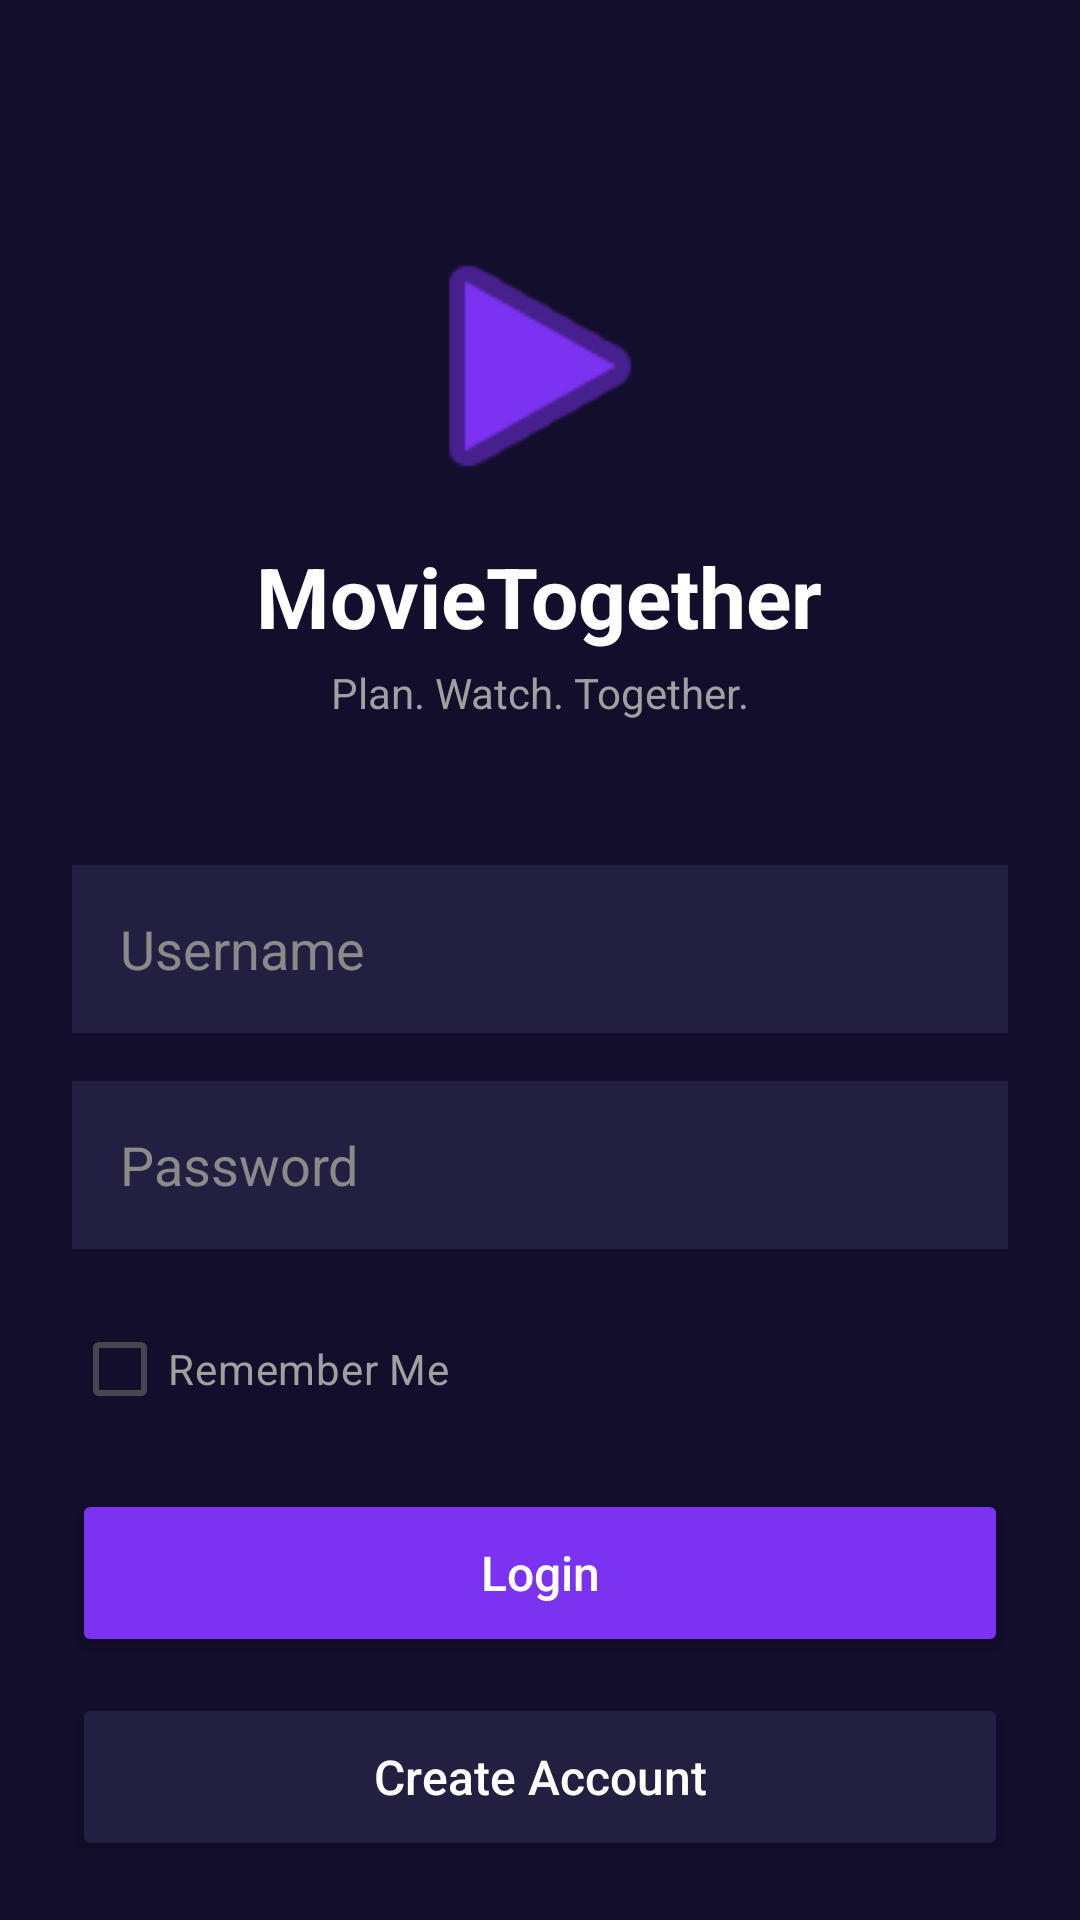

Here is an Android app screen rendered from its layout file. Give the layout XML and the strings, colors and styles it references.
<!-- AndroidManifest.xml: application theme Theme.MPv4 -->
<!-- res/layout/activity_login.xml -->
<?xml version="1.0" encoding="utf-8"?>
<LinearLayout xmlns:android="http://schemas.android.com/apk/res/android"
    xmlns:app="http://schemas.android.com/apk/res-auto"
    android:layout_width="match_parent"
    android:layout_height="match_parent"
    android:background="#120E2B"
    android:gravity="center_horizontal"
    android:orientation="vertical"
    android:fitsSystemWindows="false"
    android:padding="24dp">

    <ImageView
        android:layout_width="100dp"
        android:layout_height="100dp"
        android:layout_marginTop="48dp"
        android:src="@android:drawable/ic_media_play"
        app:tint="#7B32F1" />

    <TextView
        android:layout_width="wrap_content"
        android:layout_height="wrap_content"
        android:layout_marginTop="8dp"
        android:text="MovieTogether"
        android:textColor="@android:color/white"
        android:textSize="28sp"
        android:textStyle="bold" />

    <TextView
        android:layout_width="wrap_content"
        android:layout_height="wrap_content"
        android:layout_marginTop="4dp"
        android:text="Plan. Watch. Together."
        android:textColor="#A0A0A0"
        android:textSize="14sp" />

    <EditText
        android:id="@+id/username"
        android:layout_width="match_parent"
        android:layout_height="56dp"
        android:layout_marginTop="48dp"
        android:background="#231F41"
        android:drawableStart="@drawable/at_email"
        android:drawablePadding="16dp"
        android:hint="Username"
        android:padding="16dp"
        android:textColor="@android:color/white"
        android:textColorHint="#8A8A8A" />

    <EditText
        android:id="@+id/password"
        android:layout_width="match_parent"
        android:layout_height="56dp"
        android:layout_marginTop="16dp"
        android:background="#231F41"
        android:drawableStart="@drawable/admin"
        android:drawablePadding="16dp"
        android:hint="Password"
        android:inputType="textPassword"
        android:padding="16dp"
        android:textColor="@android:color/white"
        android:textColorHint="#8A8A8A" />

    <CheckBox
        android:id="@+id/rememberMeCheckBox"
        android:layout_width="match_parent"
        android:layout_height="wrap_content"
        android:layout_marginTop="16dp"
        android:buttonTint="#7B32F1"
        android:text="Remember Me"
        android:textColor="#A0A0A0"
        android:textSize="14sp" />

    <Button
        android:id="@+id/login"
        android:layout_width="match_parent"
        android:layout_height="56dp"
        android:layout_marginTop="16dp"
        android:backgroundTint="#7B32F1"
        android:text="Login"
        android:textAllCaps="false"
        android:textColor="@android:color/white"
        android:textSize="16sp" />

    
    <Button
        android:id="@+id/btnSignUp"
        android:layout_width="match_parent"
        android:layout_height="56dp"
        android:layout_marginTop="12dp"
        android:backgroundTint="#231F41"
        android:text="Create Account"
        android:textAllCaps="false"
        android:textColor="@android:color/white"
        android:textSize="16sp" />
    

</LinearLayout>
<!-- resources referenced by this layout -->
<resources>
  <style name="Theme.MPv4" parent="Base.Theme.MPv4" />
  <style name="Base.Theme.MPv4" parent="Theme.Material3.DayNight.NoActionBar">
          
          
      </style>
</resources>
